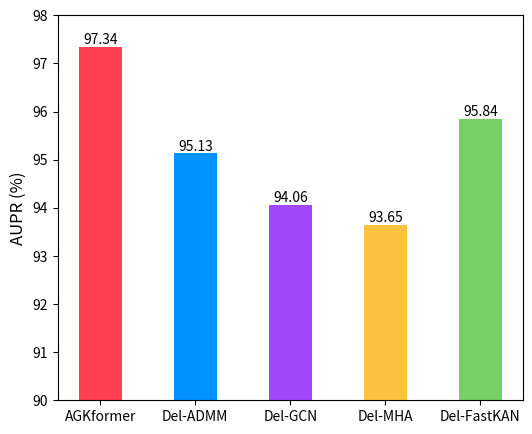

Recreate this plot in Python.
import matplotlib.pyplot as plt

# 数据
models = ['AGKformer', 'Del-ADMM', 'Del-GCN', 'Del-MHA', 'Del-FastKAN']
auc_values = [97.34, 95.13, 94.06, 93.65, 95.84]

# 创建柱状图
plt.figure(figsize=(6, 5))
bars = plt.bar(models, auc_values, width=0.45, color=['#ff3f53', '#0093ff', '#a148ff', '#ffc23f', '#75d163'])

# 添加数值标签
for bar in bars:
    yval = bar.get_height()
    plt.text(bar.get_x() + bar.get_width()/2, yval, round(yval, 3), va='bottom', ha='center')

# 设置图表标题和标签
# plt.title('(A)')
plt.ylabel('AUPR (%)', fontsize=12)
plt.ylim(90, 98)


plt.savefig('ablatioin_AUPR.pdf', format='pdf', bbox_inches='tight')
# 显示图表
plt.show()
